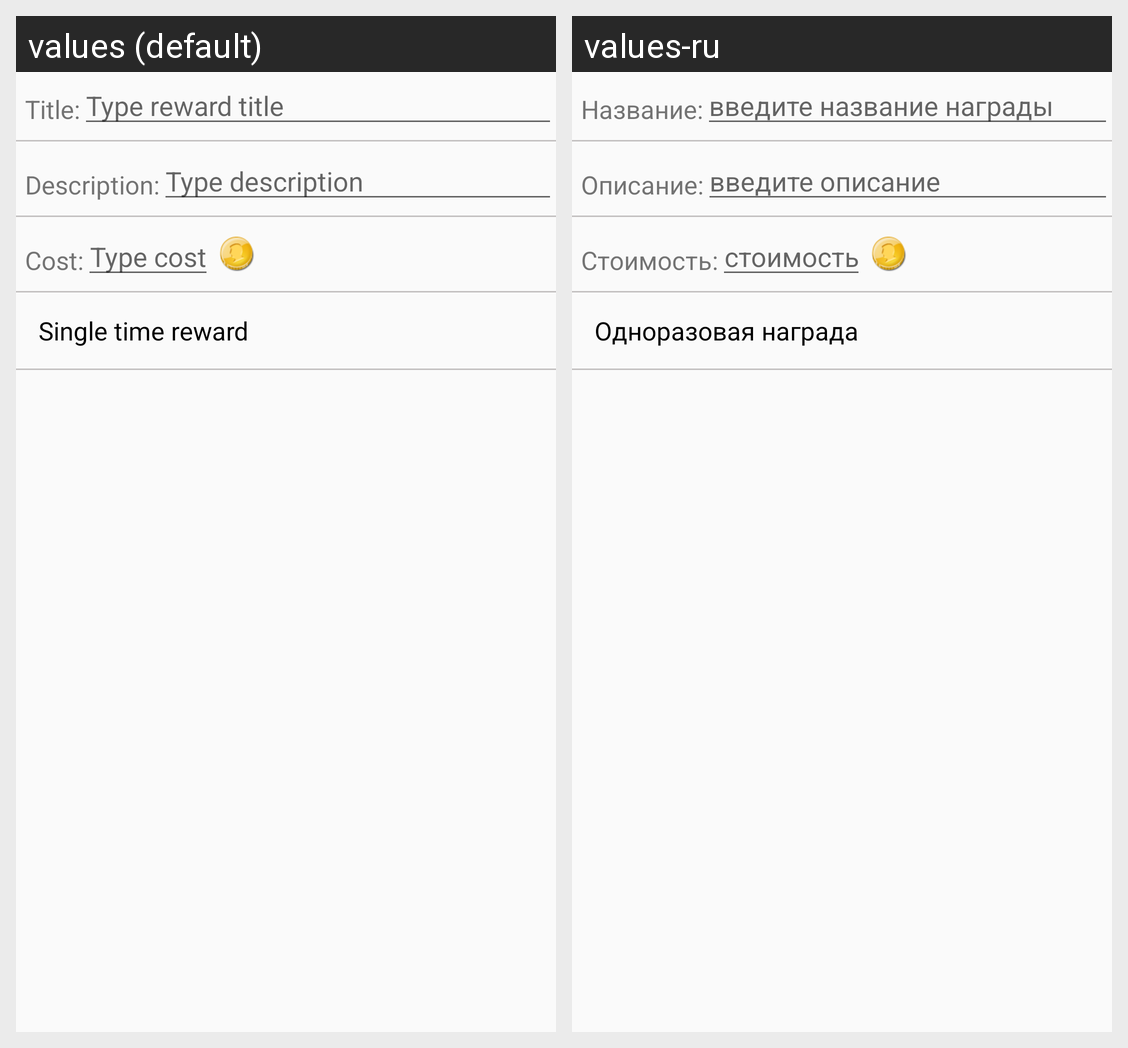

This grid shows one Android layout under two languages. Give, for every string resource on the screen, its name, the default text and each shown locale's text.
Android screen res/layout/fragment_edit_reward.xml rendered under 2 locales, left to right: values (default), values-ru. Device: Nexus 5 (rendered at 1080×1920; each locale shown at half size, 540×960, under a caption strip naming it); theme AppTheme.
Strings drawn on this screen, with the default value and each locale's value (text and hints the layout hard-codes, and strings that could not be matched under every locale, appear in the picture but are not listed):

title
  values: Title:
  values-ru: Название:

new_reward_title_edit_text
  values: Type reward title
  values-ru: введите название награды

description
  values: Description:
  values-ru: Описание:

reward_description_edit_text
  values: Type description
  values-ru: введите описание

cost
  values: Cost:
  values-ru: Стоимость:

reward_cost_edit_text
  values: Type cost
  values-ru: стоимость

reward_single_repeat_mode
  values: Single time reward
  values-ru: Одноразовая награда
